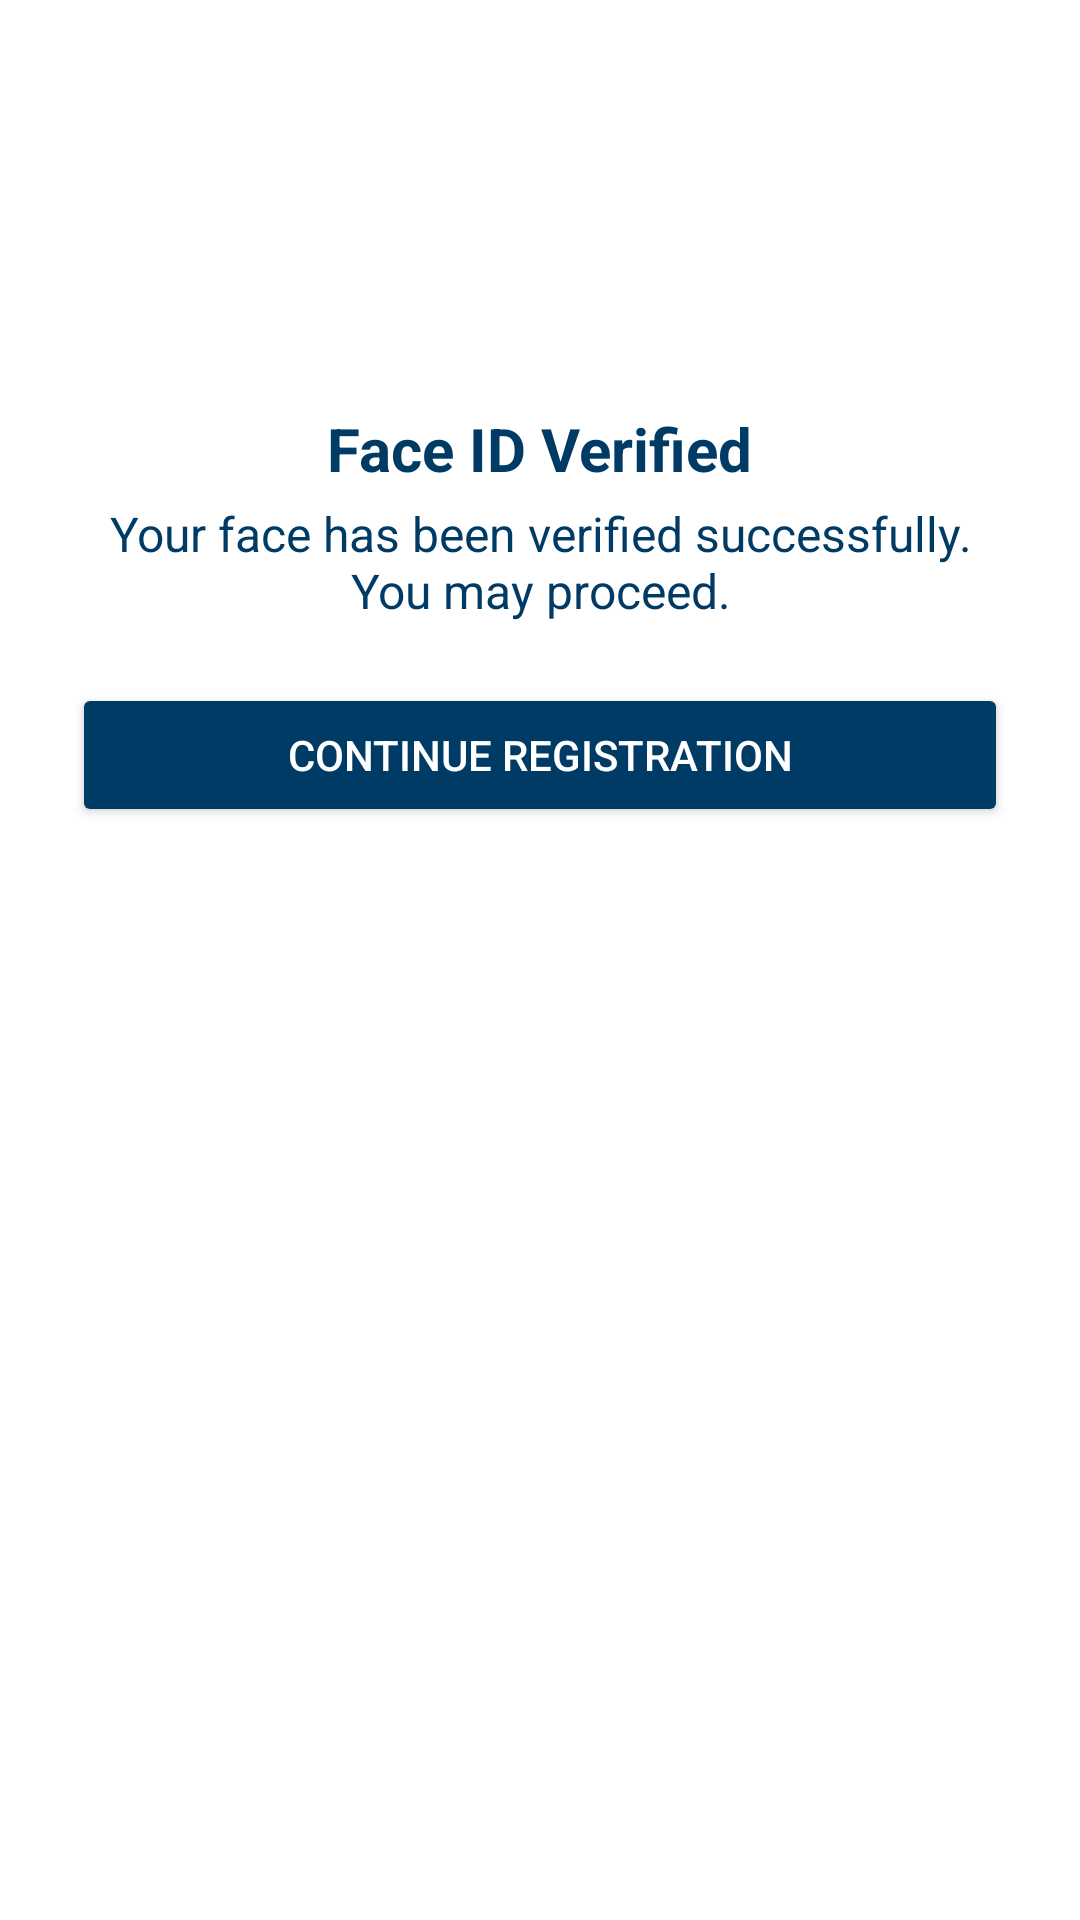

Android layout source for this screen:
<!-- AndroidManifest.xml: application theme Theme.IDMark -->
<!-- res/layout/bottom_sheet_success.xml -->
<?xml version="1.0" encoding="utf-8"?>
<FrameLayout xmlns:android="http://schemas.android.com/apk/res/android"
    xmlns:tools="http://schemas.android.com/tools"
    android:layout_width="match_parent"
    android:layout_height="wrap_content"
    android:background="@android:color/transparent"
    tools:ignore="MissingConstraints">

    <LinearLayout
        android:layout_width="match_parent"
        android:layout_height="wrap_content"
        android:orientation="vertical"
        android:background="@drawable/bottom_sheet_background"
        android:padding="24dp"
        android:gravity="center_horizontal">

        <ImageView
            android:layout_width="100dp"
            android:layout_height="100dp"
            android:src="@drawable/ic_face"
            android:contentDescription="Success Icon"
            android:layout_gravity="center" />

        <TextView
            android:layout_width="wrap_content"
            android:layout_height="wrap_content"
            android:text="Face ID Verified"
            android:textSize="20sp"
            android:textColor="@color/colorAccent"
            android:textStyle="bold"
            android:layout_marginTop="12dp" />

        <TextView
            android:layout_width="wrap_content"
            android:layout_height="wrap_content"
            android:text="Your face has been verified successfully. You may proceed."
            android:textSize="16sp"
            android:textAlignment="center"
            android:textColor="@color/colorAccent"
            android:layout_marginTop="4dp" />

        <Button
            android:id="@+id/btnGoToDashboard"
            android:layout_width="match_parent"
            android:layout_height="wrap_content"
            android:text="Continue Registration"
            android:backgroundTint="@color/colorAccent"
            android:textColor="@android:color/white"
            android:layout_marginTop="20dp"
            android:paddingVertical="12dp" />
    </LinearLayout>

</FrameLayout>
<!-- resources referenced by this layout -->
<resources>
  <color name="colorAccent">#003b65</color>
  <style name="Theme.IDMark" parent="Base.Theme.IDMark" />
  <style name="Base.Theme.IDMark" parent="Theme.MaterialComponents.Light.NoActionBar">
          
          
          <item name="android:windowIsTranslucent">true</item>
          <item name="android:windowSoftInputMode">adjustResize</item>
          
          
          
  
          
          <item name="android:windowBackground">@android:color/white</item> 
  
          
          <item name="android:statusBarColor">@color/colorAccent</item>
  
          
          <item name="android:navigationBarColor">@color/colorAccent</item>
      </style>
</resources>
